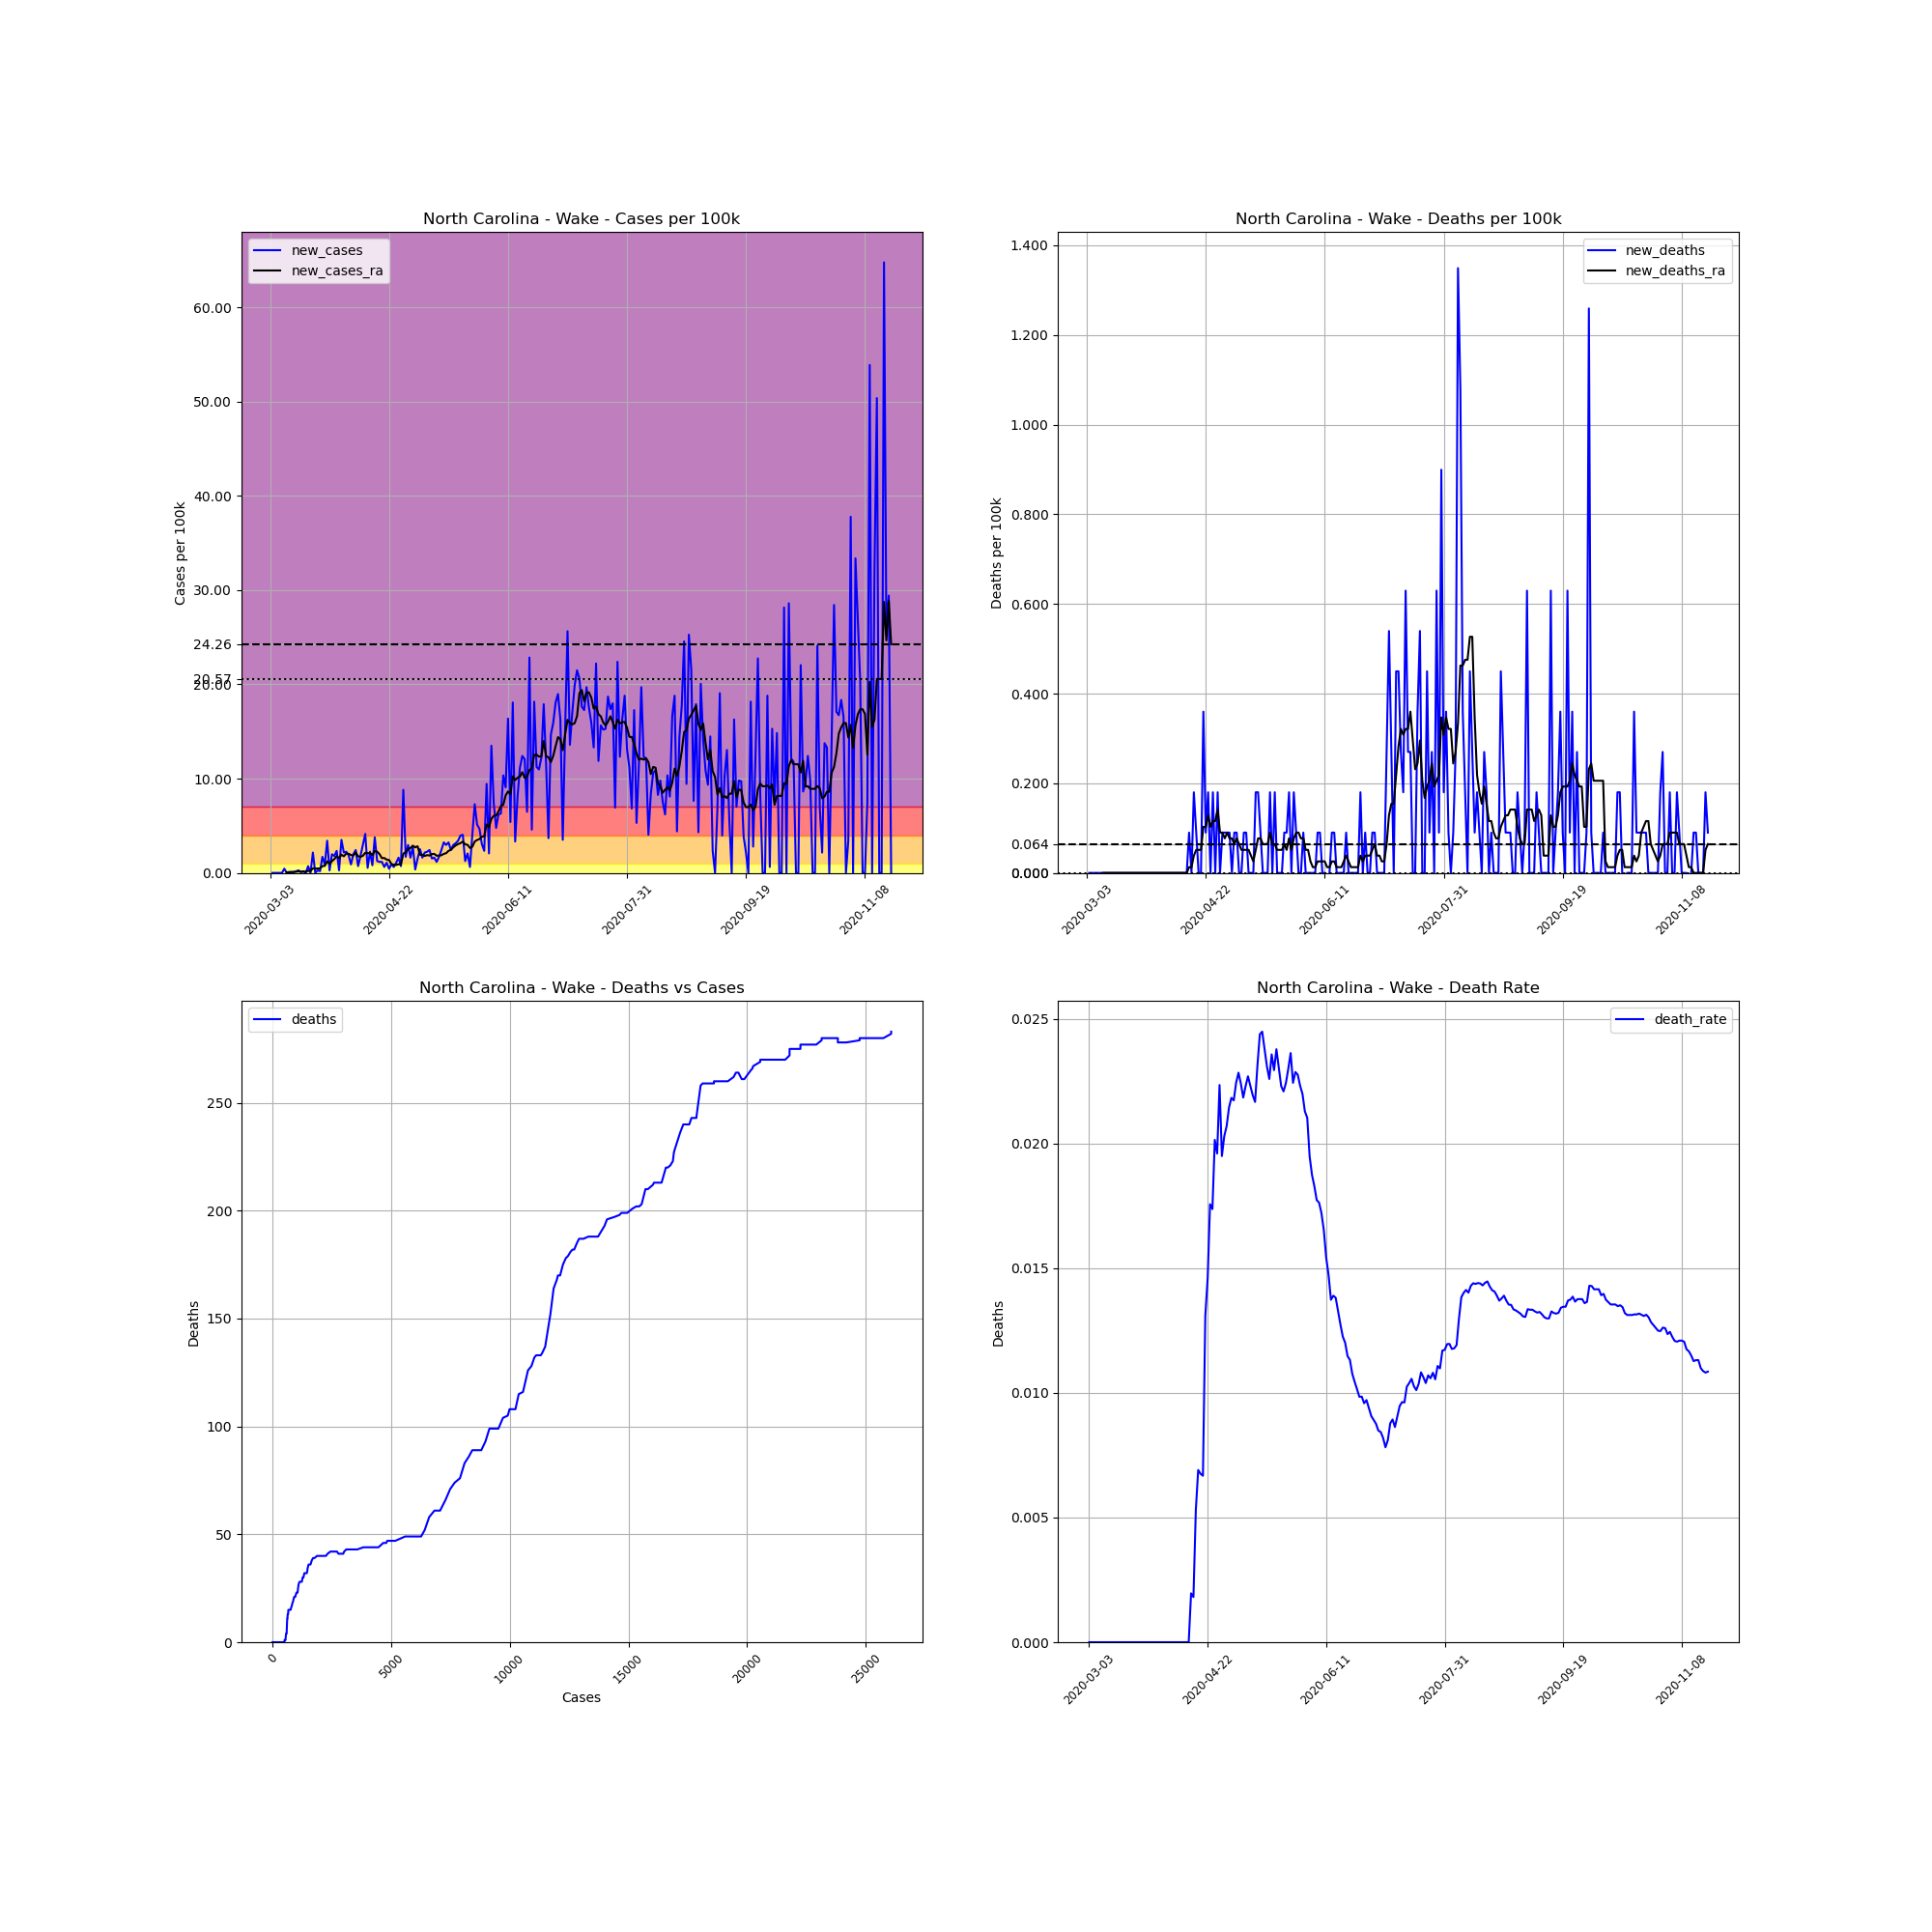

Data behind this chart, as committed beside it:
, date, county, state, fips, cases, deaths, COUNTY, STNAME, CTYNAME, POPESTIMATE2019, cases_per_100k, deaths_per_100k, death_rate, new_cases, new_deaths, new_cases_ra, new_deaths_ra
8838, 2020-03-03, Wake, North Carolina, 37183, 1, 0, 183, North Carolina, Wake, 1111761, 0.08995, 0.0, 0.0, , , , 
8839, 2020-03-04, Wake, North Carolina, 37183, 1, 0, 183, North Carolina, Wake, 1111761, 0.08995, 0.0, 0.0, 0.0, 0.0, , 
8840, 2020-03-05, Wake, North Carolina, 37183, 1, 0, 183, North Carolina, Wake, 1111761, 0.08995, 0.0, 0.0, 0.0, 0.0, , 
8841, 2020-03-06, Wake, North Carolina, 37183, 1, 0, 183, North Carolina, Wake, 1111761, 0.08995, 0.0, 0.0, 0.0, 0.0, , 
8842, 2020-03-07, Wake, North Carolina, 37183, 1, 0, 183, North Carolina, Wake, 1111761, 0.08995, 0.0, 0.0, 0.0, 0.0, , 
8843, 2020-03-08, Wake, North Carolina, 37183, 1, 0, 183, North Carolina, Wake, 1111761, 0.08995, 0.0, 0.0, 0.0, 0.0, , 
8844, 2020-03-09, Wake, North Carolina, 37183, 6, 0, 183, North Carolina, Wake, 1111761, 0.5397, 0.0, 0.0, 0.4497, 0.0, , 
8845, 2020-03-10, Wake, North Carolina, 37183, 6, 0, 183, North Carolina, Wake, 1111761, 0.5397, 0.0, 0.0, 0.0, 0.0, 0.06425, 0.0
8846, 2020-03-11, Wake, North Carolina, 37183, 7, 0, 183, North Carolina, Wake, 1111761, 0.6296, 0.0, 0.0, 0.08995, 0.0, 0.0771, 0.0
8847, 2020-03-12, Wake, North Carolina, 37183, 8, 0, 183, North Carolina, Wake, 1111761, 0.7196, 0.0, 0.0, 0.08995, 0.0, 0.08995, 0.0
8848, 2020-03-13, Wake, North Carolina, 37183, 9, 0, 183, North Carolina, Wake, 1111761, 0.8095, 0.0, 0.0, 0.08995, 0.0, 0.1028, 0.0
8849, 2020-03-14, Wake, North Carolina, 37183, 11, 0, 183, North Carolina, Wake, 1111761, 0.9894, 0.0, 0.0, 0.1799, 0.0, 0.1285, 0.0
8850, 2020-03-15, Wake, North Carolina, 37183, 14, 0, 183, North Carolina, Wake, 1111761, 1.259, 0.0, 0.0, 0.2698, 0.0, 0.167, 0.0
8851, 2020-03-16, Wake, North Carolina, 37183, 15, 0, 183, North Carolina, Wake, 1111761, 1.349, 0.0, 0.0, 0.08995, 0.0, 0.1156, 0.0
8852, 2020-03-17, Wake, North Carolina, 37183, 17, 0, 183, North Carolina, Wake, 1111761, 1.529, 0.0, 0.0, 0.1799, 0.0, 0.1413, 0.0
8853, 2020-03-18, Wake, North Carolina, 37183, 17, 0, 183, North Carolina, Wake, 1111761, 1.529, 0.0, 0.0, 0.0, 0.0, 0.1285, 0.0
8854, 2020-03-19, Wake, North Carolina, 37183, 25, 0, 183, North Carolina, Wake, 1111761, 2.249, 0.0, 0.0, 0.7196, 0.0, 0.2184, 0.0
8855, 2020-03-20, Wake, North Carolina, 37183, 25, 0, 183, North Carolina, Wake, 1111761, 2.249, 0.0, 0.0, 0.0, 0.0, 0.2056, 0.0
8856, 2020-03-21, Wake, North Carolina, 37183, 49, 0, 183, North Carolina, Wake, 1111761, 4.407, 0.0, 0.0, 2.159, 0.0, 0.4883, 0.0
8857, 2020-03-22, Wake, North Carolina, 37183, 49, 0, 183, North Carolina, Wake, 1111761, 4.407, 0.0, 0.0, 0.0, 0.0, 0.4497, 0.0
8858, 2020-03-23, Wake, North Carolina, 37183, 52, 0, 183, North Carolina, Wake, 1111761, 4.677, 0.0, 0.0, 0.2698, 0.0, 0.4754, 0.0
8859, 2020-03-24, Wake, North Carolina, 37183, 54, 0, 183, North Carolina, Wake, 1111761, 4.857, 0.0, 0.0, 0.1799, 0.0, 0.4754, 0.0
8860, 2020-03-25, Wake, North Carolina, 37183, 73, 0, 183, North Carolina, Wake, 1111761, 6.566, 0.0, 0.0, 1.709, 0.0, 0.7196, 0.0
8861, 2020-03-26, Wake, North Carolina, 37183, 83, 0, 183, North Carolina, Wake, 1111761, 7.466, 0.0, 0.0, 0.8995, 0.0, 0.7453, 0.0
8862, 2020-03-27, Wake, North Carolina, 37183, 121, 0, 183, North Carolina, Wake, 1111761, 10.88, 0.0, 0.0, 3.418, 0.0, 1.234, 0.0
8863, 2020-03-28, Wake, North Carolina, 37183, 124, 0, 183, North Carolina, Wake, 1111761, 11.15, 0.0, 0.0, 0.2698, 0.0, 0.9637, 0.0
8864, 2020-03-29, Wake, North Carolina, 37183, 146, 0, 183, North Carolina, Wake, 1111761, 13.13, 0.0, 0.0, 1.979, 0.0, 1.246, 0.0
8865, 2020-03-30, Wake, North Carolina, 37183, 166, 0, 183, North Carolina, Wake, 1111761, 14.93, 0.0, 0.0, 1.799, 0.0, 1.465, 0.0
8866, 2020-03-31, Wake, North Carolina, 37183, 192, 0, 183, North Carolina, Wake, 1111761, 17.27, 0.0, 0.0, 2.339, 0.0, 1.773, 0.0
8867, 2020-04-01, Wake, North Carolina, 37183, 195, 0, 183, North Carolina, Wake, 1111761, 17.54, 0.0, 0.0, 0.2698, 0.0, 1.568, 0.0
8868, 2020-04-02, Wake, North Carolina, 37183, 234, 0, 183, North Carolina, Wake, 1111761, 21.05, 0.0, 0.0, 3.508, 0.0, 1.94, 0.0
8869, 2020-04-03, Wake, North Carolina, 37183, 258, 0, 183, North Carolina, Wake, 1111761, 23.21, 0.0, 0.0, 2.159, 0.0, 1.76, 0.0
8870, 2020-04-04, Wake, North Carolina, 37183, 283, 0, 183, North Carolina, Wake, 1111761, 25.46, 0.0, 0.0, 2.249, 0.0, 2.043, 0.0
8871, 2020-04-05, Wake, North Carolina, 37183, 304, 0, 183, North Carolina, Wake, 1111761, 27.34, 0.0, 0.0, 1.889, 0.0, 2.03, 0.0
8872, 2020-04-06, Wake, North Carolina, 37183, 314, 0, 183, North Carolina, Wake, 1111761, 28.24, 0.0, 0.0, 0.8995, 0.0, 1.902, 0.0
8873, 2020-04-07, Wake, North Carolina, 37183, 336, 0, 183, North Carolina, Wake, 1111761, 30.22, 0.0, 0.0, 1.979, 0.0, 1.85, 0.0
8874, 2020-04-08, Wake, North Carolina, 37183, 363, 0, 183, North Carolina, Wake, 1111761, 32.65, 0.0, 0.0, 2.429, 0.0, 2.159, 0.0
8875, 2020-04-09, Wake, North Carolina, 37183, 371, 0, 183, North Carolina, Wake, 1111761, 33.37, 0.0, 0.0, 0.7196, 0.0, 1.76, 0.0
8876, 2020-04-10, Wake, North Carolina, 37183, 391, 0, 183, North Carolina, Wake, 1111761, 35.17, 0.0, 0.0, 1.799, 0.0, 1.709, 0.0
8877, 2020-04-11, Wake, North Carolina, 37183, 424, 0, 183, North Carolina, Wake, 1111761, 38.14, 0.0, 0.0, 2.968, 0.0, 1.812, 0.0
8878, 2020-04-12, Wake, North Carolina, 37183, 470, 0, 183, North Carolina, Wake, 1111761, 42.28, 0.0, 0.0, 4.138, 0.0, 2.133, 0.0
8879, 2020-04-13, Wake, North Carolina, 37183, 476, 0, 183, North Carolina, Wake, 1111761, 42.81, 0.0, 0.0, 0.5397, 0.0, 2.082, 0.0
8880, 2020-04-14, Wake, North Carolina, 37183, 501, 0, 183, North Carolina, Wake, 1111761, 45.06, 0.0, 0.0, 2.249, 0.0, 2.12, 0.0
8881, 2020-04-15, Wake, North Carolina, 37183, 510, 1, 183, North Carolina, Wake, 1111761, 45.87, 0.08995, 0.001961, 0.8095, 0.08995, 1.889, 0.01285
8882, 2020-04-16, Wake, North Carolina, 37183, 552, 1, 183, North Carolina, Wake, 1111761, 49.65, 0.08995, 0.001812, 3.778, 0.0, 2.326, 0.01285
8883, 2020-04-17, Wake, North Carolina, 37183, 566, 3, 183, North Carolina, Wake, 1111761, 50.91, 0.2698, 0.0053, 1.259, 0.1799, 2.249, 0.03855
8884, 2020-04-18, Wake, North Carolina, 37183, 579, 4, 183, North Carolina, Wake, 1111761, 52.08, 0.3598, 0.006908, 1.169, 0.08995, 1.992, 0.0514
8885, 2020-04-19, Wake, North Carolina, 37183, 592, 4, 183, North Carolina, Wake, 1111761, 53.25, 0.3598, 0.006757, 1.169, 0.0, 1.568, 0.0514
8886, 2020-04-20, Wake, North Carolina, 37183, 599, 4, 183, North Carolina, Wake, 1111761, 53.88, 0.3598, 0.006678, 0.6296, 0.0, 1.581, 0.0514
8887, 2020-04-21, Wake, North Carolina, 37183, 611, 8, 183, North Carolina, Wake, 1111761, 54.96, 0.7196, 0.01309, 1.079, 0.3598, 1.413, 0.1028
8888, 2020-04-22, Wake, North Carolina, 37183, 616, 9, 183, North Carolina, Wake, 1111761, 55.41, 0.8095, 0.01461, 0.4497, 0.08995, 1.362, 0.1028
8889, 2020-04-23, Wake, North Carolina, 37183, 626, 11, 183, North Carolina, Wake, 1111761, 56.31, 0.9894, 0.01757, 0.8995, 0.1799, 0.9509, 0.1285
8890, 2020-04-24, Wake, North Carolina, 37183, 633, 11, 183, North Carolina, Wake, 1111761, 56.94, 0.9894, 0.01738, 0.6296, 0.0, 0.8609, 0.1028
8891, 2020-04-25, Wake, North Carolina, 37183, 645, 13, 183, North Carolina, Wake, 1111761, 58.02, 1.169, 0.02016, 1.079, 0.1799, 0.8481, 0.1156
8892, 2020-04-26, Wake, North Carolina, 37183, 663, 13, 183, North Carolina, Wake, 1111761, 59.64, 1.169, 0.01961, 1.619, 0.0, 0.9123, 0.1156
8893, 2020-04-27, Wake, North Carolina, 37183, 671, 15, 183, North Carolina, Wake, 1111761, 60.35, 1.349, 0.02235, 0.7196, 0.1799, 0.9252, 0.1413
8894, 2020-04-28, Wake, North Carolina, 37183, 769, 15, 183, North Carolina, Wake, 1111761, 69.17, 1.349, 0.01951, 8.815, 0.0, 2.03, 0.08995
8895, 2020-04-29, Wake, North Carolina, 37183, 788, 16, 183, North Carolina, Wake, 1111761, 70.88, 1.439, 0.0203, 1.709, 0.08995, 2.21, 0.08995
8896, 2020-04-30, Wake, North Carolina, 37183, 821, 17, 183, North Carolina, Wake, 1111761, 73.85, 1.529, 0.02071, 2.968, 0.08995, 2.506, 0.0771
8897, 2020-05-01, Wake, North Carolina, 37183, 839, 18, 183, North Carolina, Wake, 1111761, 75.47, 1.619, 0.02145, 1.619, 0.08995, 2.647, 0.08995
... 202 more rows
